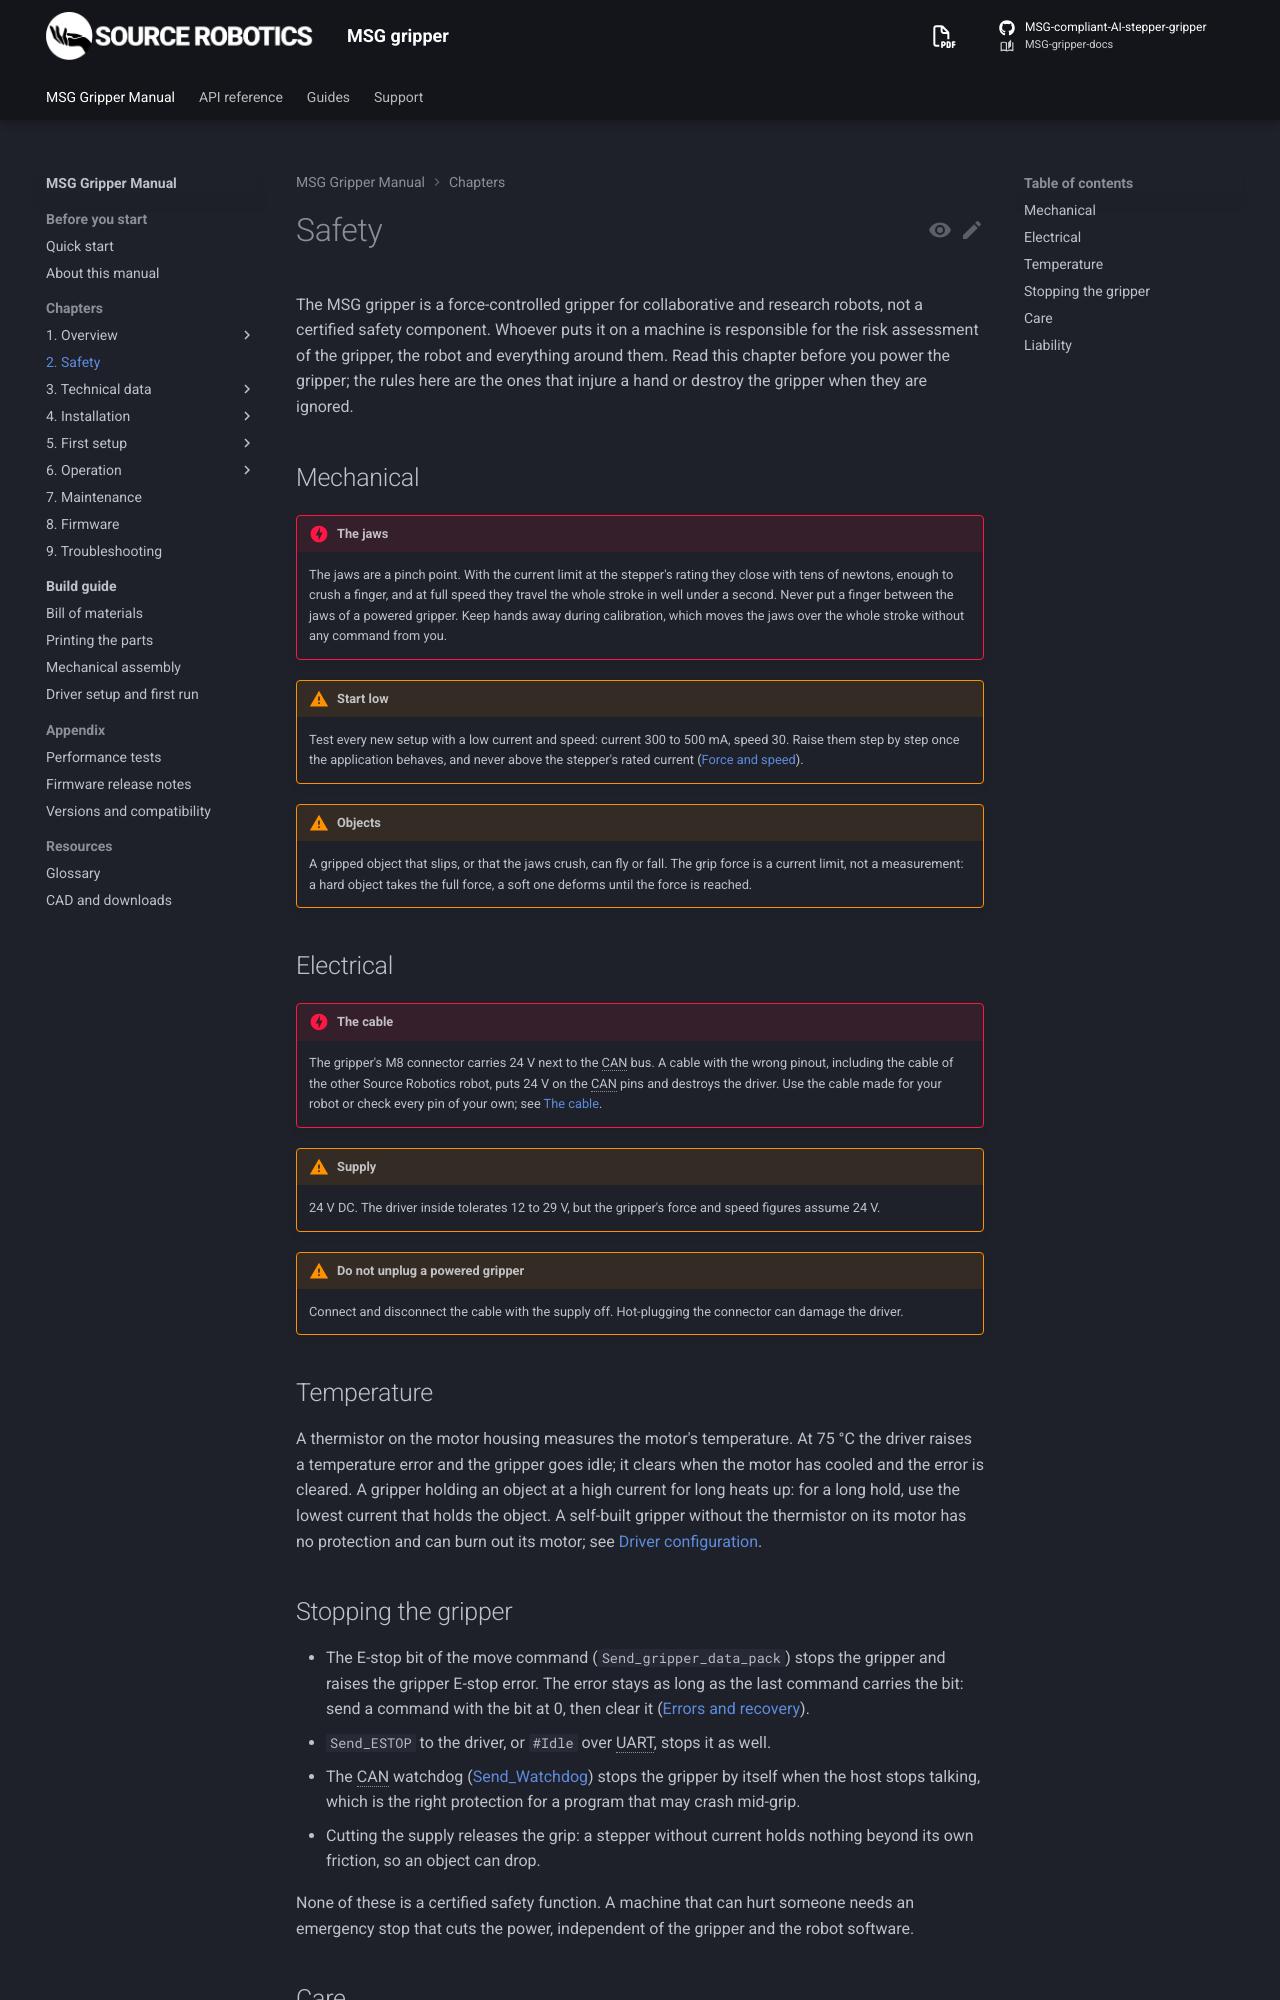

repository: Source-Robotics/MSG-gripper-docs · page: 1.1/02-safety/index.html · generator: mkdocs

# Safety

The MSG gripper is a force-controlled gripper for collaborative and research robots, not a certified safety
component. Whoever puts it on a machine is responsible for the risk assessment of the gripper, the robot and
everything around them. Read this chapter before you power the gripper; the rules here are the ones that injure a
hand or destroy the gripper when they are ignored.

## Mechanical

!!! danger "The jaws"
    The jaws are a pinch point. With the current limit at the stepper's rating they close with tens of newtons,
    enough to crush a finger, and at full speed they travel the whole stroke in well under a second. Never put a
    finger between the jaws of a powered gripper. Keep hands away during calibration, which moves the jaws over
    the whole stroke without any command from you.

!!! warning "Start low"
    Test every new setup with a low current and speed: current 300 to 500 mA, speed 30. Raise them step by step
    once the application behaves, and never above the stepper's rated current
    ([Force and speed](03-technical-data/force-and-speed.md)).

!!! warning "Objects"
    A gripped object that slips, or that the jaws crush, can fly or fall. The grip force is a current limit, not a
    measurement: a hard object takes the full force, a soft one deforms until the force is reached.

### Clothing, hair and eyes

The jaws, and the open rack and pinion behind them, catch more than fingers: long hair, loose sleeves, gloves,
lanyards, rings and bracelets. Tie back long hair and take those off before you work at a powered gripper, and
keep them out of the jaws' travel while it calibrates or moves. Wear safety glasses when a gripped part can break,
slip or be thrown.

### If a finger is caught

!!! danger "The E-stop does not open the jaws"
    The gripper's E-stop bit and Send_ESTOP stop the jaws where they are; they do not open them, and a powered
    gripper holds its grip. To free a finger, switch off the gripper's supply: without current the stepper holds
    nothing beyond its own friction, and the jaws can be pushed apart by hand. A gripper without an error opens
    with a move to position 0 as well (**Open** in Motor GUI). Keep the supply's switch within reach while you
    test.

## Electrical

!!! danger "The cable"
    The gripper's M8 connector carries 24 V next to the CAN bus. A cable with the wrong pinout destroys the driver:
    the cable of the other Source Robotics robot reverses the supply, and a self-made one with a wrong pin can
    put 24 V on a CAN pin. Use the cable
    made for your robot or check every pin of your own; see [The cable](04-installation/cable.md).

!!! warning "Supply"
    24 V DC. The driver inside tolerates 12 to 29 V, but the gripper's force and speed figures assume 24 V.

!!! warning "Do not unplug a powered gripper"
    Connect and disconnect the cable with the supply off. Hot-plugging the connector can damage the driver.

## Temperature

A thermistor on the motor housing measures the motor's temperature. At 75 °C the driver raises a temperature error and the gripper goes
idle; it clears when the motor has cooled and the error is cleared. A gripper holding an object at a high current
for long heats up: for a long hold, use the lowest current that holds the object. A self-built gripper without the
thermistor on its motor has no protection and can burn out its motor; see [Driver configuration](build/first-run.md).
